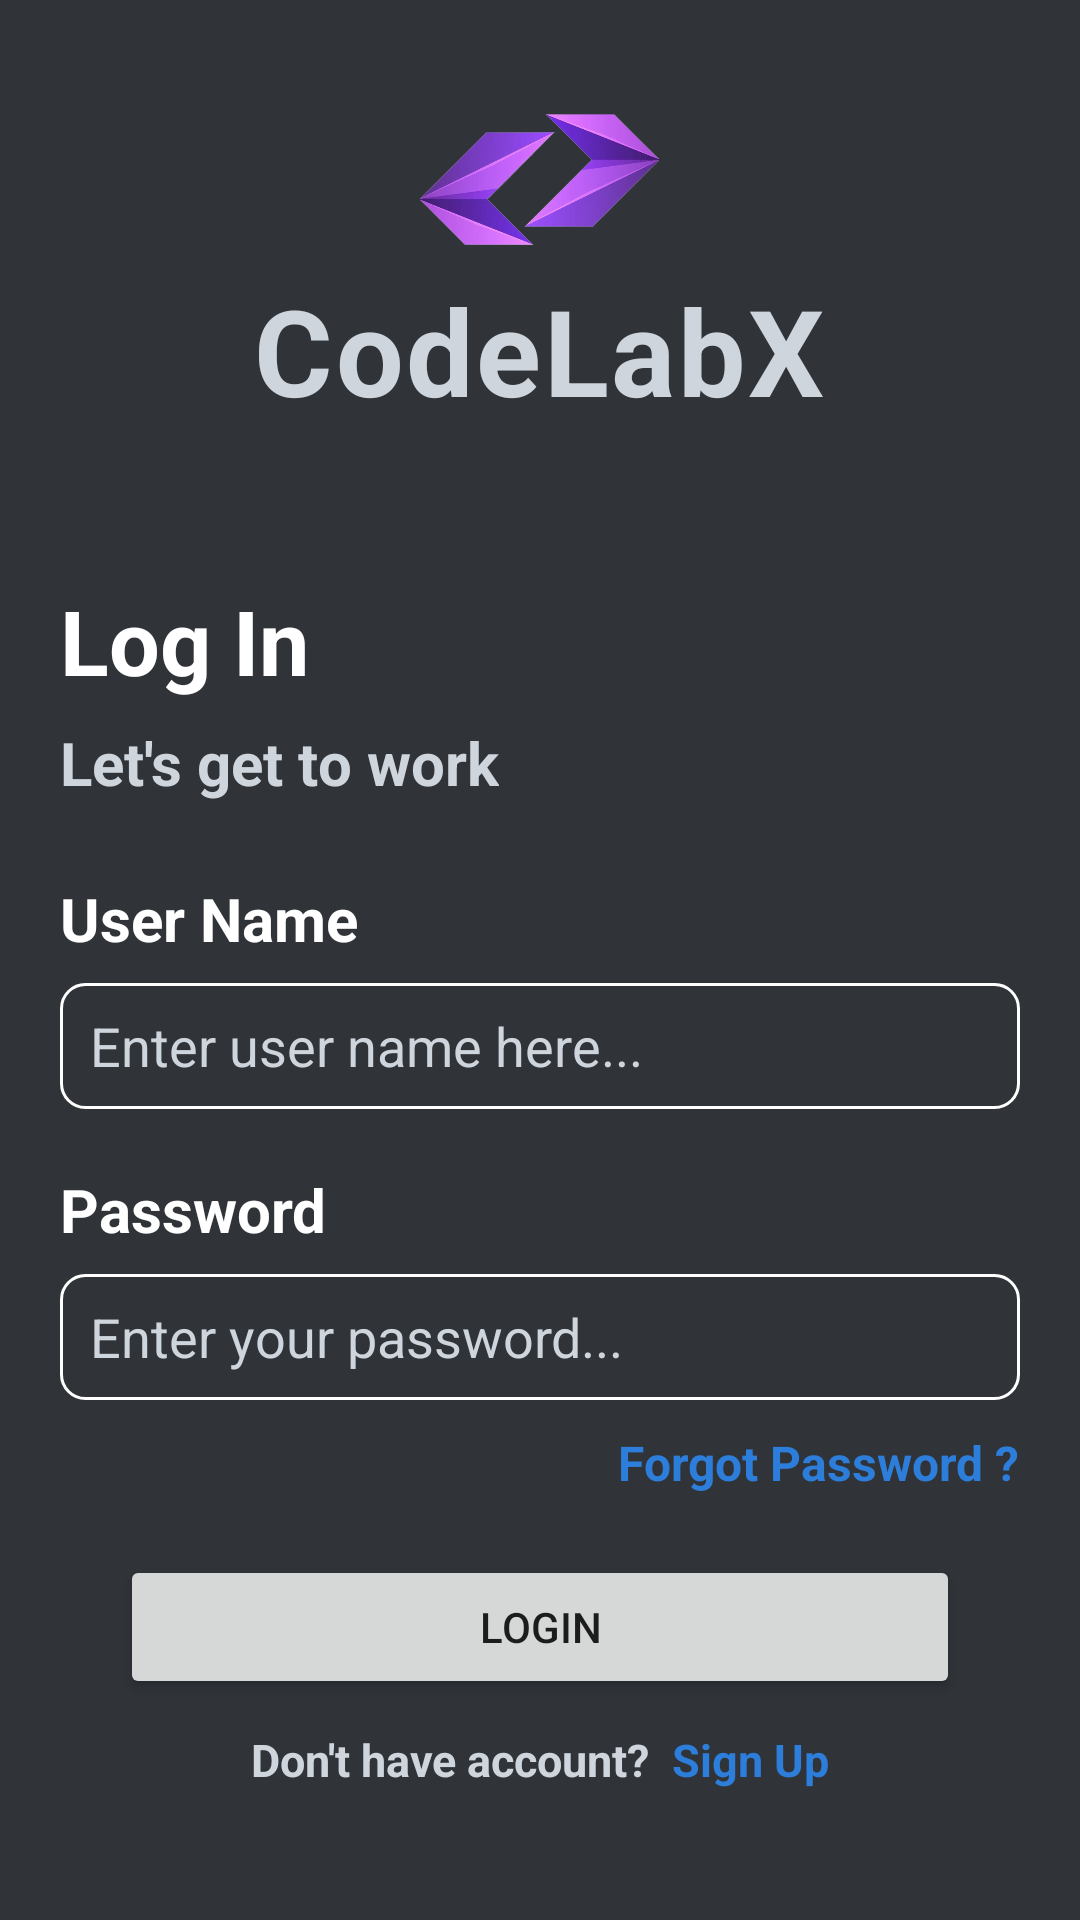

Android layout source for this screen:
<!-- AndroidManifest.xml: application theme Theme.CodeLabX -->
<!-- res/layout/login_screen_layout.xml -->
<?xml version="1.0" encoding="utf-8"?>
<RelativeLayout xmlns:android="http://schemas.android.com/apk/res/android"
    android:layout_width="match_parent"
    android:layout_height="match_parent"
    android:background="@color/toolbar_color">

    <RelativeLayout
        android:layout_width="match_parent"
        android:layout_height="wrap_content"
        android:id="@+id/login_logo_parent"
        android:layout_marginTop="30dp">

        <ImageView
            android:layout_width="80dp"
            android:layout_height="60dp"
            android:id="@+id/login_logo"
            android:src="@drawable/clx_app_logo"
            android:layout_centerHorizontal="true"/>

        <TextView
            android:layout_width="wrap_content"
            android:layout_height="wrap_content"
            android:layout_below="@+id/login_logo"
            android:text="CodeLabX"
            android:textStyle="bold"
            android:letterSpacing="0.02"
            android:textSize="40sp"
            android:layout_marginLeft="10dp"
            android:id="@+id/login_logo_text"
            android:textColor="@color/btn_color"
            android:layout_centerHorizontal="true"/>

    </RelativeLayout>

    <RelativeLayout
        android:layout_width="wrap_content"
        android:layout_height="wrap_content"
        android:layout_below="@+id/login_logo_parent"
        android:id="@+id/login_text_parent"
        android:layout_marginTop="50dp"
        >

        <TextView
            android:layout_width="wrap_content"
            android:layout_height="wrap_content"
            android:text="Log In"
            android:textColor="@color/white"
            android:textStyle="bold"
            android:textSize="30dp"
            android:layout_marginLeft="20dp"
            android:id="@+id/login_text"/>

        <TextView
            android:layout_width="wrap_content"
            android:layout_height="wrap_content"
            android:layout_below="@+id/login_text"
            android:text="Let's get to work"
            android:layout_marginLeft="20dp"
            android:textStyle="bold"
            android:layout_marginTop="7dp"
            android:textSize="20sp"
            android:textColor="@color/btn_color"
            android:id="@+id/text_lets"/>

    </RelativeLayout>


    <RelativeLayout
        android:layout_width="wrap_content"
        android:layout_height="wrap_content"
        android:id="@+id/login_component_parent"
        android:layout_below="@id/login_text_parent"
        android:layout_marginTop="25dp"
        android:layout_marginStart="20dp"
        android:layout_marginEnd="20dp">

        <TextView
            android:layout_width="wrap_content"
            android:layout_height="wrap_content"
            android:text="User Name"
            android:textColor="@color/white"
            android:textStyle="bold"
            android:textSize="20dp"
            android:id="@+id/login_text_email"/>

        <EditText
            android:layout_width="match_parent"
            android:layout_height="42dp"
            android:layout_below="@id/login_text_email"
            android:layout_marginTop="8dp"
            android:paddingStart="10dp"
            android:maxLines="1"
            android:hint="Enter user name here..."
            android:textColorHint="@color/btn_color"
            android:background="@drawable/custom_edittext_background"
            android:id="@+id/login_email_edt"/>

        <TextView
            android:layout_width="wrap_content"
            android:layout_height="wrap_content"
            android:text="Password"
            android:textColor="@color/white"
            android:textStyle="bold"
            android:layout_marginTop="20dp"
            android:textSize="20dp"
            android:id="@+id/login_password"
            android:layout_below="@id/login_email_edt"/>

        <EditText
            android:layout_width="match_parent"
            android:layout_height="42dp"
            android:layout_below="@id/login_password"
            android:layout_marginTop="8dp"
            android:paddingStart="10dp"
            android:inputType="textPassword"
            android:maxLines="1"
            android:hint="Enter your password..."
            android:textColorHint="@color/btn_color"
            android:background="@drawable/custom_edittext_background"
            android:id="@+id/login_pass_edt"/>

        <TextView
            android:layout_width="wrap_content"
            android:layout_height="wrap_content"
            android:text="Forgot Password ?"
            android:layout_below="@id/login_pass_edt"
            android:layout_alignParentEnd="true"
            android:layout_marginTop="10dp"
            android:textSize="16dp"
            android:textStyle="bold"
            android:textColor="@color/blue"
            android:id="@+id/login_forgot_text"/>

        <Button
            android:layout_width="match_parent"
            android:layout_marginEnd="20dp"
            android:layout_marginStart="20dp"
            android:layout_height="wrap_content"
            android:text="Login"
            android:layout_below="@id/login_forgot_text"
            android:layout_centerHorizontal="true"
            android:layout_marginTop="20dp"
            android:id="@+id/login_btn"/>

        <LinearLayout
            android:layout_width="match_parent"
            android:layout_height="wrap_content"
            android:layout_below="@id/login_btn"
            android:layout_marginTop="10dp"
            android:gravity="center"
            >

            <TextView
                android:layout_width="wrap_content"
                android:layout_height="wrap_content"
                android:text="Don't have account?  "
                android:textStyle="bold"
                android:textColor="@color/btn_color"
                android:textSize="15dp"/>

            <TextView
                android:layout_width="wrap_content"
                android:layout_height="wrap_content"
                android:text="Sign Up"
                android:textStyle="bold"
                android:textSize="15dp"
                android:textColor="@color/blue"
                android:id="@+id/login_signup_text"/>

        </LinearLayout>

    </RelativeLayout>

    <ProgressBar
        android:layout_width="wrap_content"
        android:layout_height="wrap_content"
        android:layout_centerInParent="true"
        android:id="@+id/login_progress_bar"
        android:visibility="gone"/>

</RelativeLayout>
<!-- resources referenced by this layout -->
<resources>
  <color name="blue">#2C7EDA</color>
  <color name="btn_color">#CED5DC</color>
  <color name="toolbar_color">#303338</color>
  <color name="white">#FFFFFFFF</color>
  <!-- drawable clx_app_logo: png bitmap (drawable, 177136 bytes) -->
  <!-- drawable custom_edittext_background (drawable) -->
  <?xml version="1.0" encoding="utf-8"?>
  <selector xmlns:android="http://schemas.android.com/apk/res/android">
  
      <item android:state_active="false">
          <shape android:shape="rectangle">
              <solid android:color="@color/toolbar_color"/>
              <corners android:radius="8dp"/>
              <stroke android:color="@color/white" android:width="1dp"/>
          </shape>
      </item>
  
      <item android:state_active="true">
          <shape android:shape="rectangle">
              <solid android:color="@color/toolbar_color"/>
              <corners android:radius="8dp"/>
              <stroke android:color="@color/codelabx_theme" android:width="1dp"/>
          </shape>
      </item>
  
  </selector>
  <style name="Theme.CodeLabX" parent="Theme.MaterialComponents.DayNight.NoActionBar">
          
          <item name="colorPrimary">@color/purple_500</item>
          <item name="colorPrimaryVariant">@color/purple_700</item>
          <item name="colorOnPrimary">@color/white</item>
          
          <item name="colorSecondary">@color/white</item>
          <item name="colorSecondaryVariant">@color/teal_700</item>
          <item name="colorOnSecondary">@color/black</item>
          
          <item name="android:statusBarColor" tools:targetApi="l">?attr/colorPrimaryVariant</item>
          
      </style>
  <color name="codelabx_theme">#6C3BE0</color>
  <color name="purple_500">#FF6200EE</color>
  <color name="purple_700">#FF3700B3</color>
  <color name="teal_700">#FF018786</color>
  <color name="black">#FF000000</color>
</resources>
